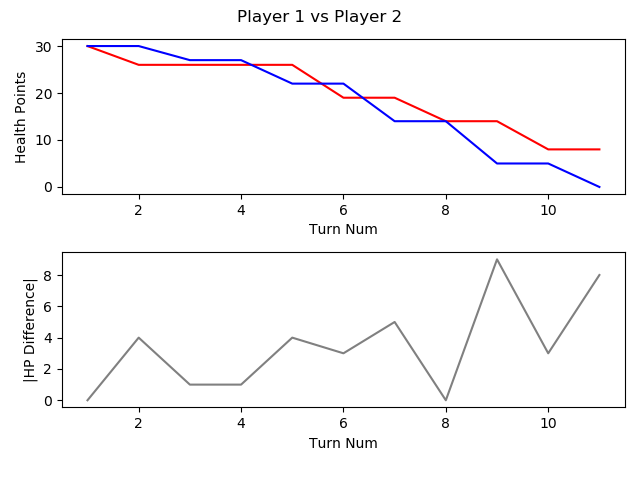

Source data for this figure (header and first rows):
, TURN_NO, P1_HEALTH, P2_HEALTH, CURRENT_PLAYER, AMOUNTHEALEDTHISTURN, NUMATTACKSTHISTURN, NUMCARDSDRAWNTHISTURN, NUMCARDSPLAYEDTHISTURN, NUMCARDSTODRAW, NUMELEMENTALSPLAYEDLASTTURN, NUMELEMENTALSPLAYEDTHISTURN, NUMFRIENDLYMINIONSTHATATTACKEDTHISTURN, NUMFRIENDLYMINIONSTHATDIEDTHISTURN, NUMMINIONSPLAYEDTHISTURN, NUMMINIONSPLAYERKILLEDTHISTURN, NUMOPTIONSPLAYEDTHISTURN, NUMSECRETSPLAYEDTHISGAME, NUMSPELLSPLAYEDTHISGAME, NUMTIMESHEROPOWERUSEDTHISGAME, REMAININGMANA, TOTALMANASPENTTHISGAME, USEDMANATHISTURN
1, 1, 30, 30, P1 FitzVonGerald, 0, 0, 1, 1, 0, 0, 0, 0, 0, 1, 0, 1, 0, 0, 0, 0, 1, 1
2, 2, 26, 30, P2 RehHausZuckFuchs, 0, 0, 1, 2, 0, 0, 0, 0, 0, 0, 0, 3, 0, 2, 0, 0, 2, 1
3, 3, 26, 27, P1 FitzVonGerald, 0, 0, 1, 1, 0, 0, 0, 2, 0, 1, 0, 3, 0, 0, 0, 0, 3, 2
4, 4, 26, 27, P2 RehHausZuckFuchs, 0, 0, 1, 2, 0, 0, 0, 0, 0, 2, 0, 3, 0, 2, 0, 0, 4, 2
5, 5, 26, 22, P1 FitzVonGerald, 0, 0, 1, 1, 0, 0, 0, 3, 0, 1, 0, 4, 0, 0, 0, 2, 4, 1
6, 6, 19, 22, P2 RehHausZuckFuchs, 0, 0, 1, 1, 0, 0, 0, 3, 0, 0, 0, 5, 0, 2, 0, 0, 7, 3
7, 7, 19, 14, P1 FitzVonGerald, 0, 0, 1, 2, 0, 0, 0, 4, 0, 2, 0, 7, 0, 0, 0, 0, 8, 4
8, 8, 14, 14, P2 RehHausZuckFuchs, 0, 0, 1, 2, 0, 0, 0, 3, 2, 1, 3, 6, 0, 3, 0, 1, 10, 3
9, 9, 14, 5, P1 FitzVonGerald, 0, 0, 1, 2, 0, 0, 0, 5, 0, 2, 0, 8, 0, 0, 0, 1, 12, 4
10, 10, 8, 5, P2 RehHausZuckFuchs, 0, 0, 1, 2, 0, 0, 0, 2, 1, 1, 2, 5, 0, 3, 0, 0, 15, 5
11, 11, 8, 0, P1 FitzVonGerald, 0, 0, 1, 0, 0, 0, 0, 4, 1, 0, 2, 4, 0, 0, 0, 6, 12, 0
